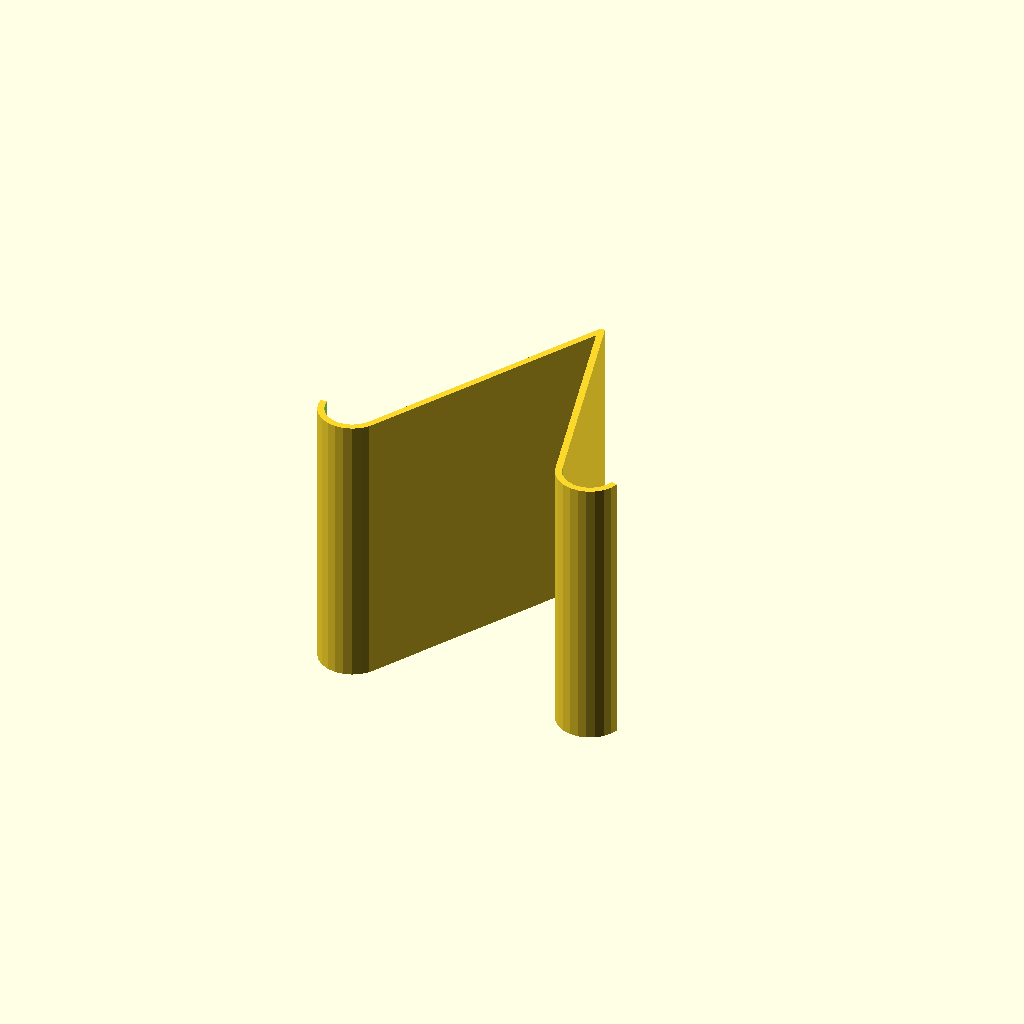
Cell 1: rendered with the file's own defaults.
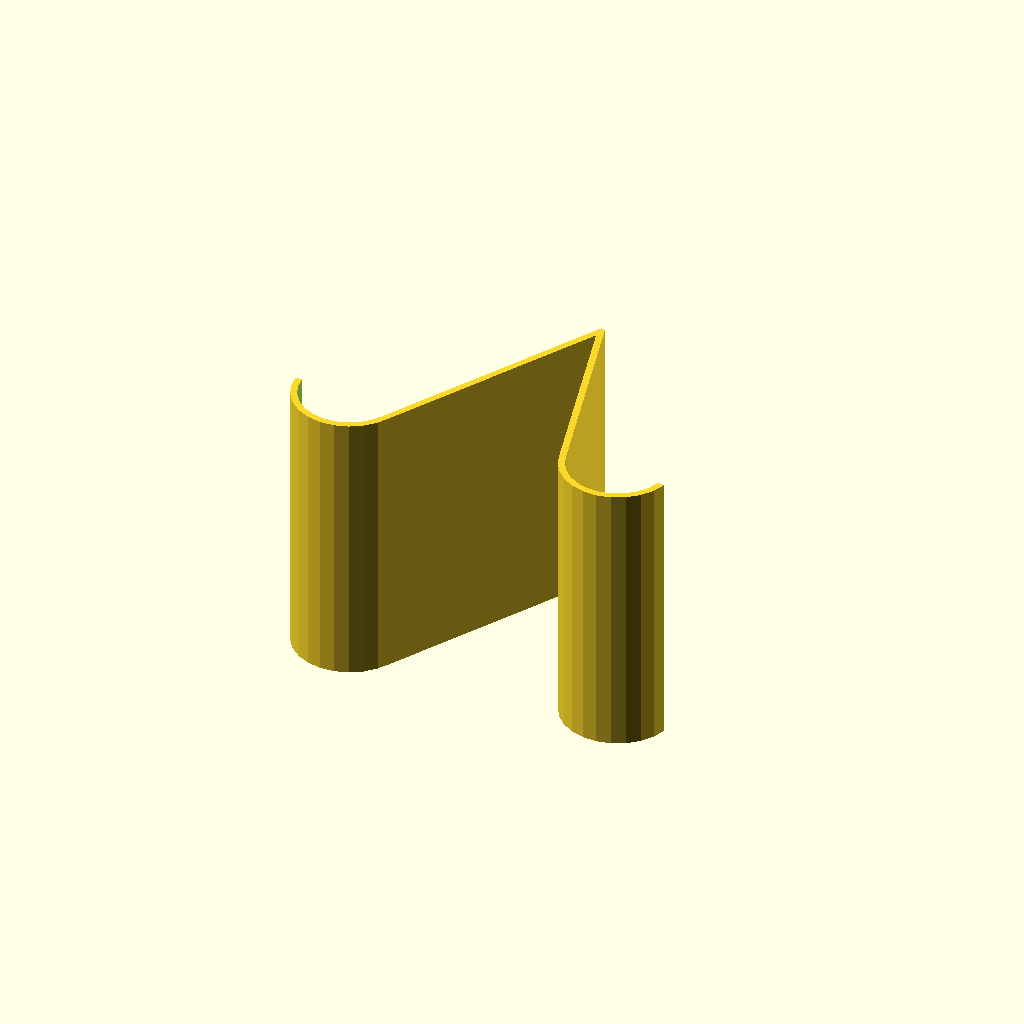
Cell 2: the same model with Slot_depth = 30.
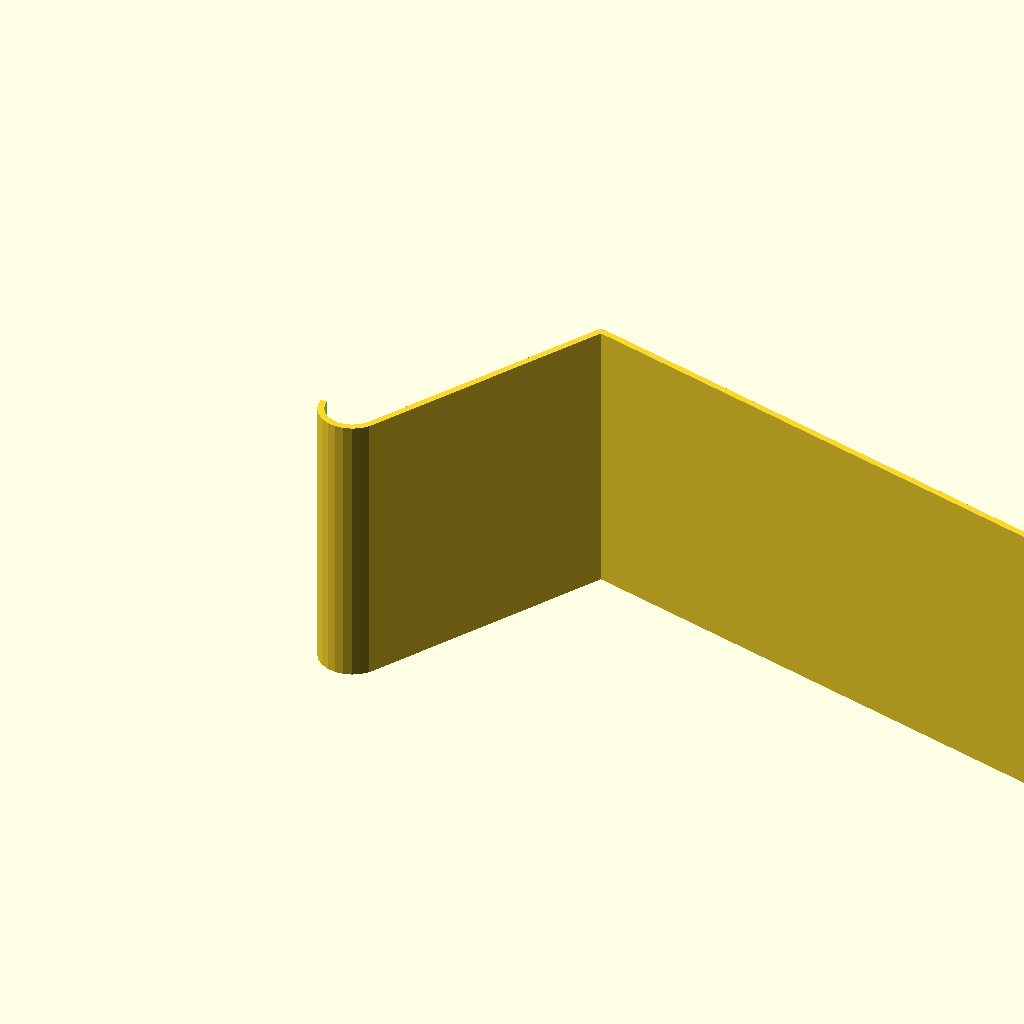
Cell 3: the same model with Front_rake = 15.
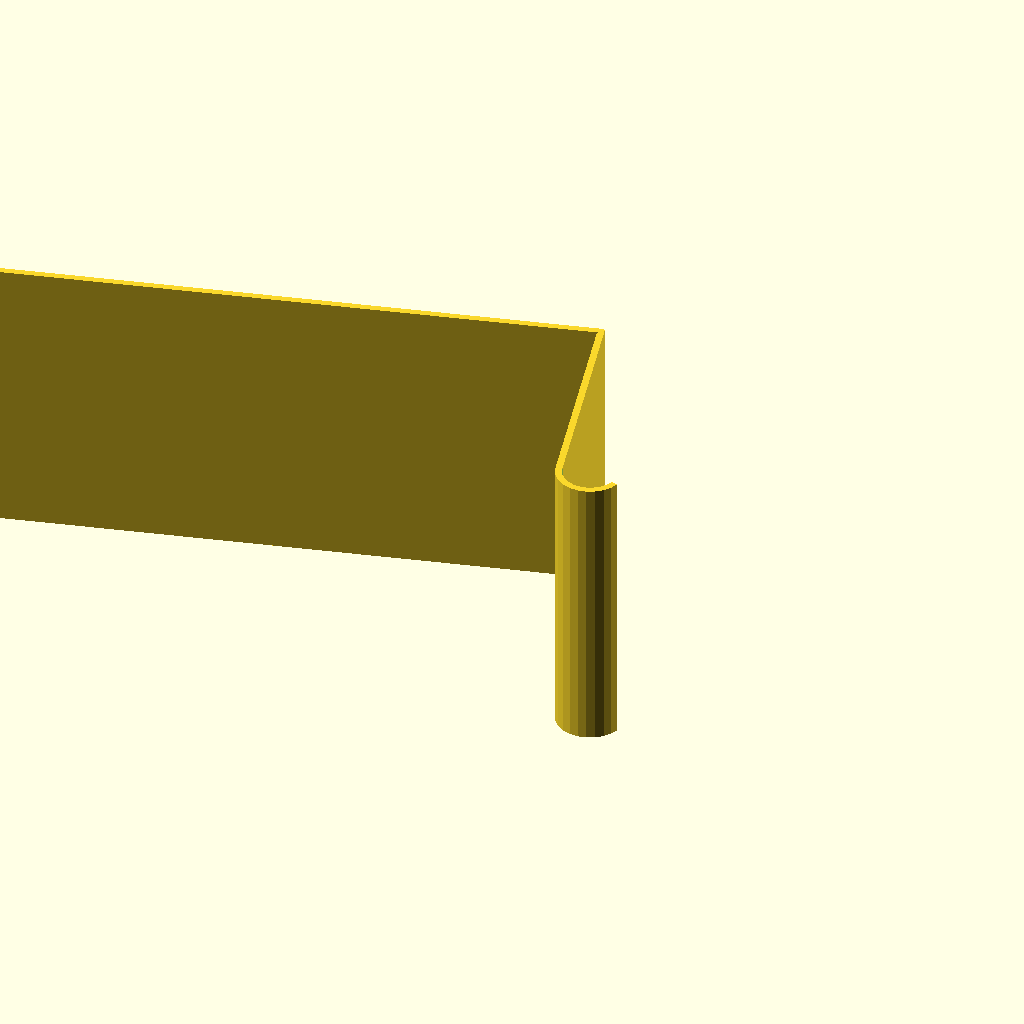
Cell 4 — Rear_rake set to 15, the other parameters unchanged.
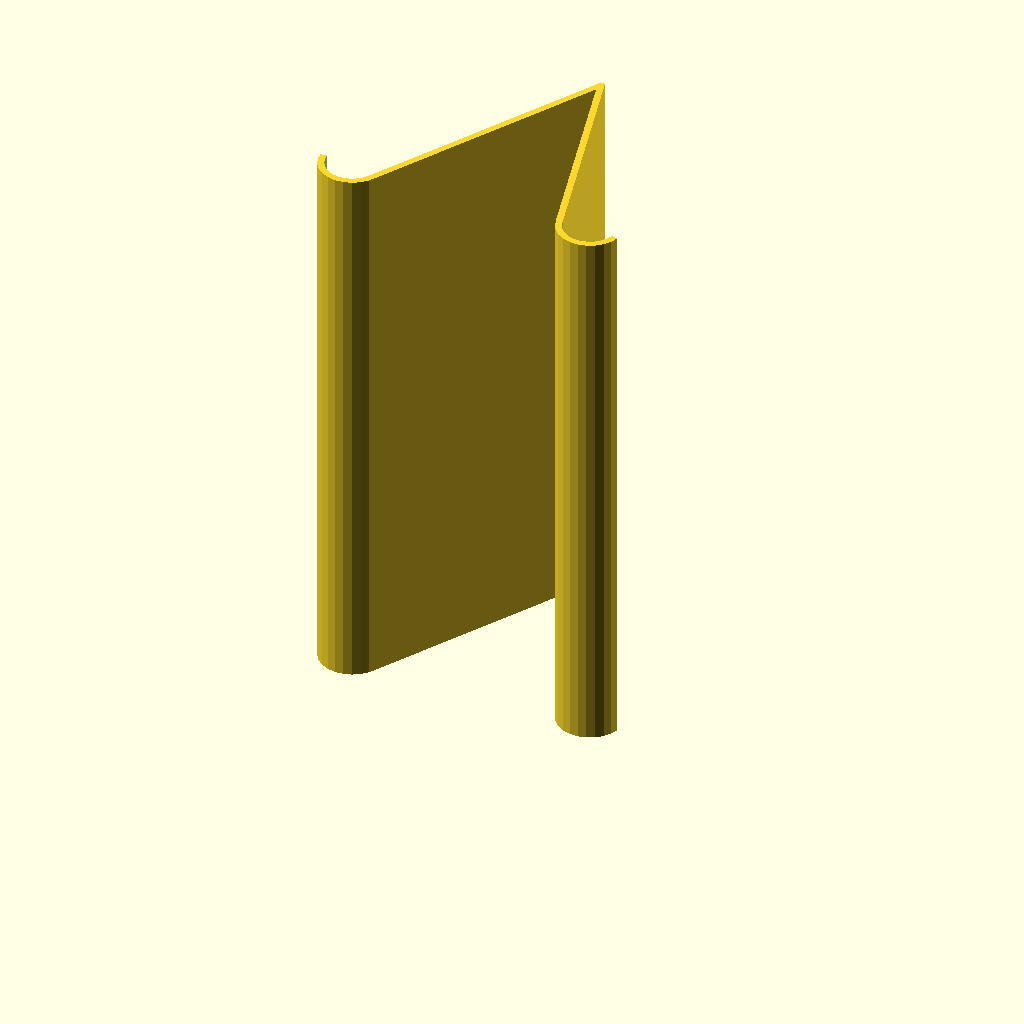
Cell 5: Stand_width = 170 (everything else at default).
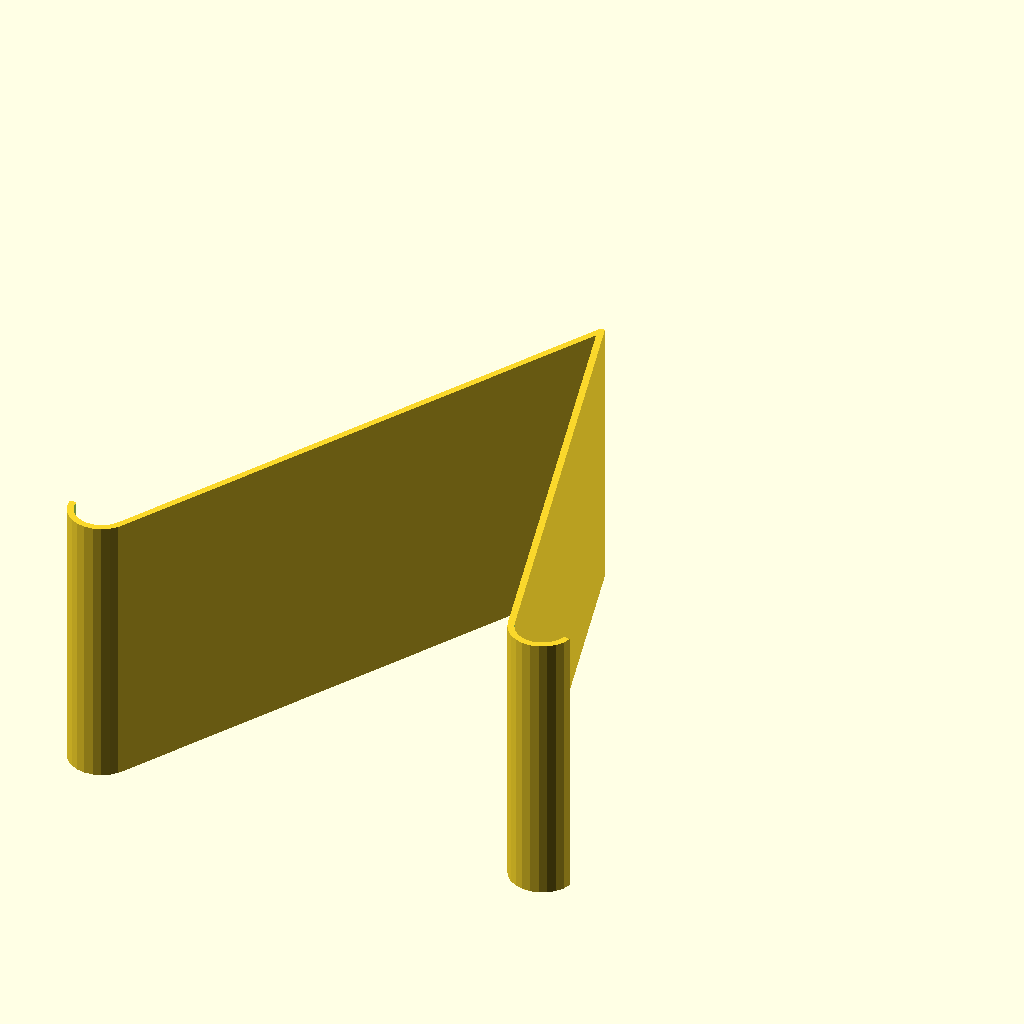
Cell 6: Stand_height = 150 (everything else at default).
All cells are drawn from one camera (rotation 55°, 0°, 25°, orthographic, colour scheme Cornfield), so only the parameter changes between them.
Source of the model, inputs/thingiverse/files/thing-946618/Customizable-QP056-smartphone-tablet-stand.scad:
// Thingiverse customizer parameters

// How wide?
Stand_width = 85;					// [50: Narrow (50mm - e.g. phone), 85: Default (85mm - e.g. tablet or large phone), 120: Wide (120mm - e.g. small mammal)

// How tall?
Stand_height = 75;					// [65: Short (65mm), 75: Default (75mm), 95: Tall (95mm)

// How thick is your device (in mm)?
Slot_depth = 16;					// [5: 30]

// Angle in degrees (90 = vertical)
Front_rake = 75;					// [15: 5: 90]

// Angle in degrees (90 = vertical)
Rear_rake = 60;					// [15: 5: 90]

//use <../OpenSCAD_lib/common.scad>;
module position(translate = [], rotate = [], mirror = [0, 0, 0], colour)
{
	for (i = [0 : $children-1])
		translate(translate)
			rotate(rotate)
				mirror(mirror)
					if (colour == undef)
						children(i);
					else
						color(colour)
							children(i);
}

$fn = 25;
ff = 0.05;

def_width = Stand_width;
def_height = Stand_height;
def_slot_width = Slot_depth;
def_angle1 = Front_rake;
def_angle2 = Rear_rake;

def_ww = 2.0;

if (1)
	print();
else
	preview();

function default_if_undef(variable, default) = 
	variable == undef ? default : variable;

module print()
{
	stand();
}

module preview()
{
	position(
		colour = "lightblue",
		rotate = [90, 0, 45],
		translate = [0, 0, def_height])
		stand();
}

module stand(width, height, slot_width, angle1, angle2, wall_width)
{
	width = (width == undef ? def_width : width);
	height = (height == undef ? def_height : height);
	slot_width = (slot_width == undef ? def_slot_width : slot_width);
	angle1 = (angle1 == undef ? def_angle1 : angle1);
	angle2 = (angle2 == undef ? def_angle2 : angle2);
	wall_width = (wall_width == undef ? def_ww : wall_width);

	echo(str("QP056 ", width, "Wx", height,"H stand"));

	slot_ext = slot_width + 2*wall_width;

	side1_plate = (
		height									// total height
		- wall_width/2							// rounded top
		- (slot_ext/2 - (slot_ext/2) * sin(90-angle1))		// rounded bottom
		) / sin(angle1);

	side2_plate = (
		height									// total height
		- wall_width/2							// rounded top
		- (slot_ext/2 - (slot_ext/2) * sin(90-angle2))	// rounded bottom
		) / sin(angle2);

	position(
		rotate = [0, 0, 90 - angle1],
		translate = [])
			side(width = width, plate_length = side1_plate, slot_width = slot_width, wall_width = wall_width);

	position(
		mirror = [1, 0, 0],
		rotate = [0, 0, -90 + angle2],
		translate = [])
			side(width = width, plate_length = side2_plate, slot_width = slot_width, wall_width = wall_width);

}

module side(width, plate_length, slot_width, wall_width)
{
	slot_ext = slot_width + 2*wall_width;

	// slot
	translate([(slot_width + wall_width)/2, -plate_length, 0])
		difference()
		{
			// slot - external perimeter
			cylinder(h = width, r = slot_ext/2);

			// slot - internal perimiter
			translate([0, 0, -ff/2])
				cylinder(h = width + ff, r = slot_width/2);

			// mask
			translate([-(slot_ext + ff)/2, 0, -ff/2])
				cube([slot_ext + ff, slot_ext + ff, width+ff]);

			// slot bevel
			position(
				rotate = [0, 0, -30],
				translate = [0, 0, -ff/2])
				cube([slot_ext + ff, slot_ext + ff, width+ff]);
		}

	// main plate
	translate([-wall_width/2, -plate_length, 0])
		cube([wall_width, plate_length, width]);

	// rounded top
	cylinder(h = width, r = wall_width/2);
}
Parameter table extracted from the source (name, type, default, range or options):
Stand_width: number, default 85
Stand_height: number, default 75
Slot_depth: number, default 16, range 5 to 30
Front_rake: number, default 75, range 15 to 90, step 5
Rear_rake: number, default 60, range 15 to 90, step 5
